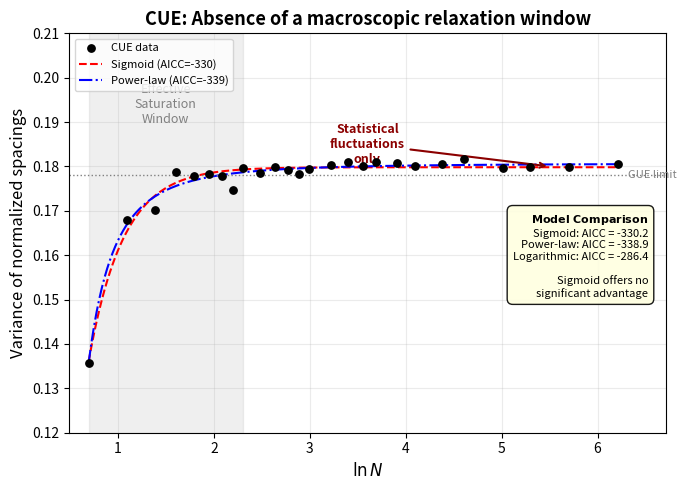

Source code (Python):
import numpy as np
import matplotlib.pyplot as plt
from scipy.optimize import curve_fit

# ============================================================
# 0. 直接嵌入你的计算结果
# ============================================================
N_list = [2, 3, 4, 5, 6, 7, 8, 9, 10, 12, 14, 16, 18, 20,
          25, 30, 35, 40, 50, 60, 80, 100, 150, 200, 300, 500]
lnN = np.log(N_list)

var_list = np.array([
    0.1356, 0.1680, 0.1701, 0.1787, 0.1778, 0.1784, 0.1778,
    0.1748, 0.1796, 0.1785, 0.1798, 0.1791, 0.1782, 0.1794,
    0.1804, 0.1809, 0.1802, 0.1809, 0.1807, 0.1801, 0.1805,
    0.1816, 0.1797, 0.1799, 0.1799, 0.1805
])

# 最新 AICc 结果（以 Power-law 为基准）
aic_pow = -338.92   # Power-law AICc
aic_sig = -330.21   # Logistic AICc
aic_log = -286.35   # Logarithmic decay AICc
r2_sig = 0.9733
r2_pow = 0.9787
r2_log = 0.8226

# ============================================================
# 1. 模型函数（用于绘制拟合曲线）
# ============================================================
def sigmoid(x, v0, v1, k, x0):
    return v0 + (v1 - v0) / (1 + np.exp(-k * (x - x0)))

def power_law(x, a, b, c):
    return a + b * np.power(x, c)

def log_decay(x, a, b):
    return a + b / x

# 拟合得到曲线参数（使用你已算出的数据，确保曲线一致）
p0_sig = [var_list[0], var_list[-1], 1.0, np.median(lnN)]
popt_sig, _ = curve_fit(sigmoid, lnN, var_list, p0=p0_sig, maxfev=10000)

p0_pow = [0.1, 0.5, -1.0]
popt_pow, _ = curve_fit(power_law, lnN, var_list, p0=p0_pow, maxfev=10000)

# ============================================================
# 2. 绘制图2a —— CUE 方差弛豫缺失
# ============================================================
plt.figure(figsize=(7, 5))

# 细密的 x 用于画平滑曲线
x_smooth = np.linspace(lnN[0], lnN[-1], 200)

# ------ 灰色半透明矩形：有效饱和窗口 (N=2 ~ N=10) ------
rect_start = np.log(2)
rect_end   = np.log(10)
plt.axvspan(rect_start, rect_end, color='gray', alpha=0.12, zorder=0)
mid_rect = (rect_start + rect_end) / 2
plt.text(mid_rect, 0.194, 'Effective\nSaturation\nWindow',
         ha='center', va='center', fontsize=9, color='gray',
         fontstyle='italic')

# ------ 数据散点 ------
plt.scatter(lnN, var_list, c='black', s=28, zorder=5, label='CUE data')

# ------ 拟合曲线 ------
plt.plot(x_smooth, sigmoid(x_smooth, *popt_sig), 'r--', lw=1.5,
         label='Sigmoid (AICC={:.0f})'.format(aic_sig))
plt.plot(x_smooth, power_law(x_smooth, *popt_pow), 'b-.', lw=1.5,
         label='Power-law (AICC={:.0f})'.format(aic_pow))
# 对数衰减 AIC 太高，不画出曲线，但信息框里会列出

# ------ GUE 极限水平虚线 ------
plt.axhline(y=0.178, color='gray', linestyle=':', lw=1)
plt.text(lnN[-1]+0.1, 0.178, 'GUE limit', fontsize=8, color='gray', va='center')

# ------ 箭头：指向 N>10 的统计涨落区域 ------
arrow_x = 3.6
arrow_y = 0.185
plt.annotate('Statistical\nfluctuations\nonly',
             xy=(5.5, 0.180),           # 箭头指向 (ln250≈5.52)
             xytext=(arrow_x, arrow_y), # 文字位置
             arrowprops=dict(arrowstyle='->', color='darkred', lw=1.5),
             fontsize=9, color='darkred', fontweight='bold',
             ha='center', va='center')

# ------ 信息框：模型比较 ------
text_str = (r'$\bf{Model\ Comparison}$' +
            '\nSigmoid: AICC = {:.1f}'.format(aic_sig) +
            '\nPower-law: AICC = {:.1f}'.format(aic_pow) +
            '\nLogarithmic: AICC = {:.1f}'.format(aic_log) +
            '\n\nSigmoid offers no\nsignificant advantage')
props = dict(boxstyle='round,pad=0.5', facecolor='lightyellow', alpha=0.9)
plt.text(0.97, 0.55, text_str, transform=plt.gca().transAxes,
         fontsize=8, verticalalignment='top', horizontalalignment='right',
         bbox=props)

# ------ 坐标轴与标题 ------
plt.xlabel(r'$\ln N$', fontsize=12)
plt.ylabel('Variance of normalized spacings', fontsize=12)
plt.title('CUE: Absence of a macroscopic relaxation window', fontsize=13, fontweight='bold')
plt.legend(fontsize=8, loc='upper left')
plt.grid(True, alpha=0.25)
plt.xlim(lnN[0]-0.2, lnN[-1]+0.5)
plt.ylim(0.12, 0.21)

plt.tight_layout()
plt.savefig('Figure2a_CUE_relaxation_absence.pdf', format='pdf', bbox_inches='tight')
plt.show()

print("图2a已保存为 Figure2a_CUE_relaxation_absence.pdf")
